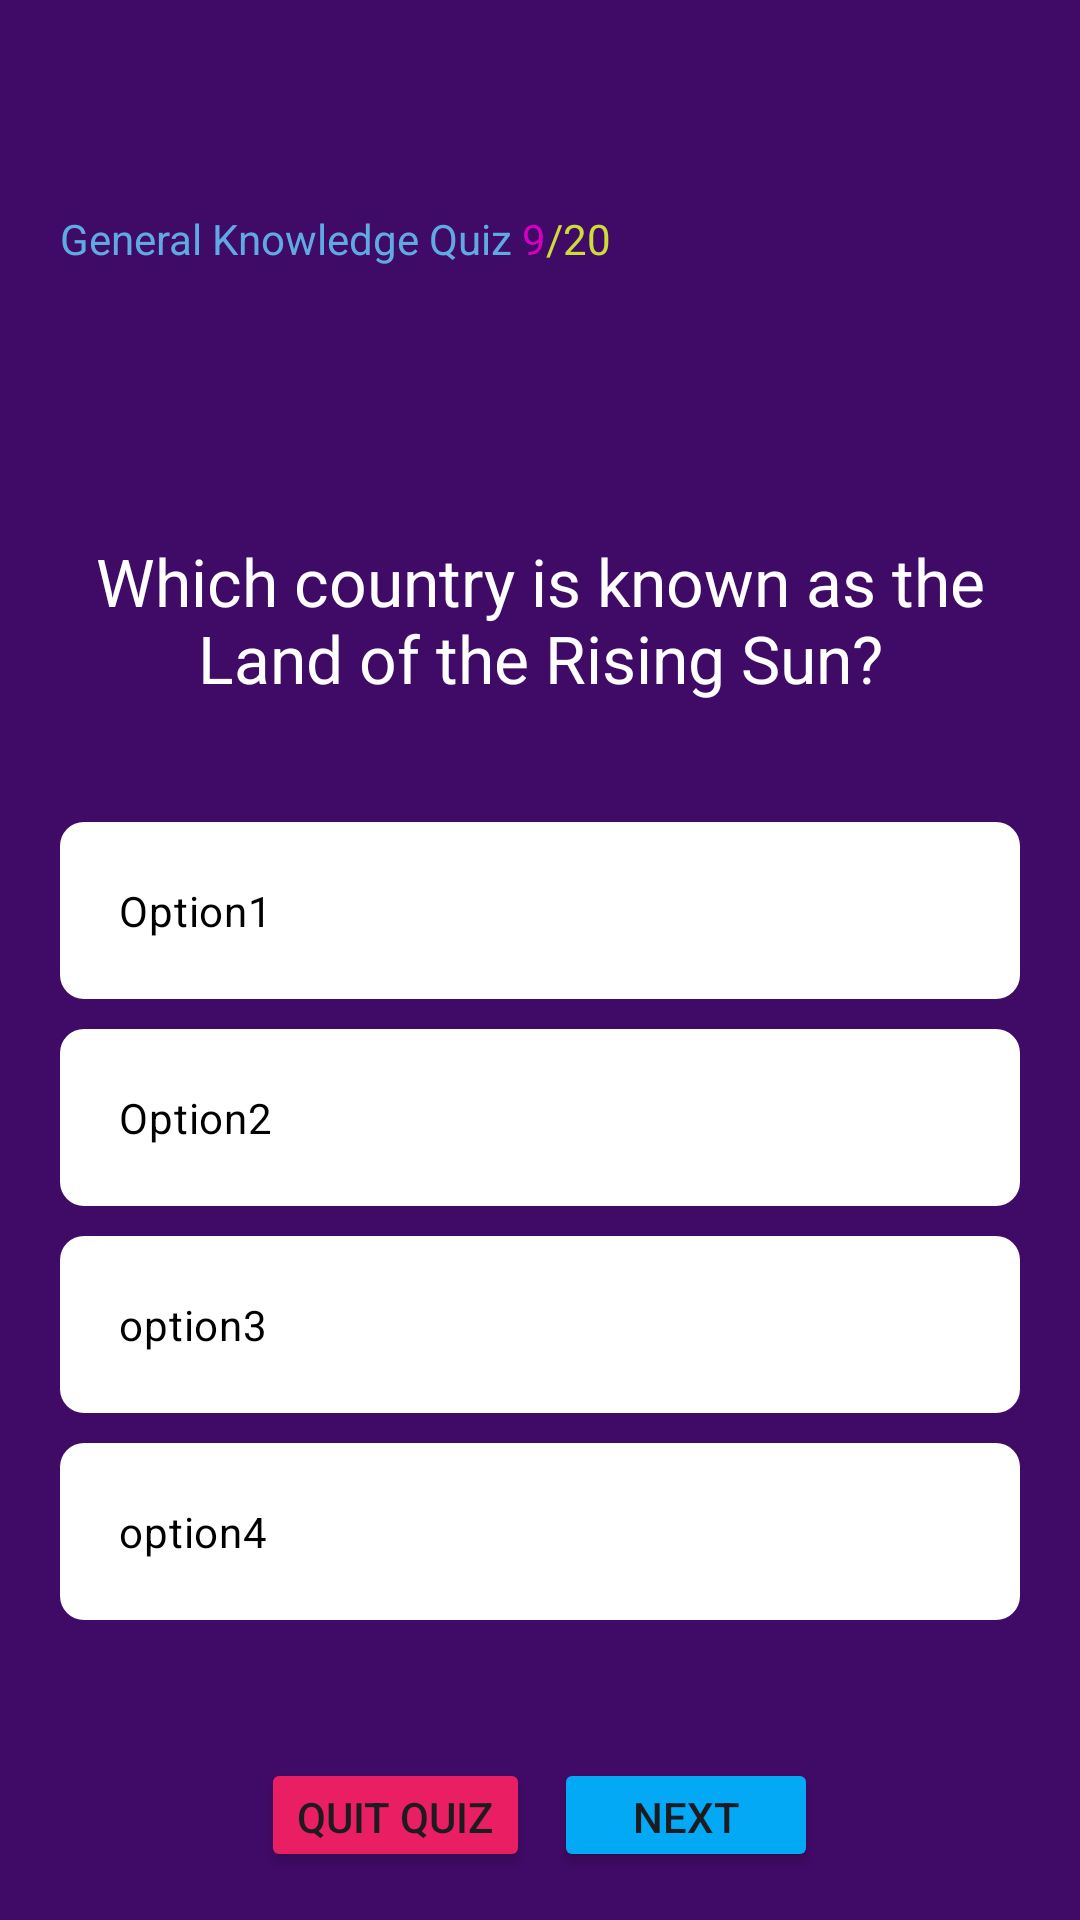

Reconstruct the res/layout file that produces this screen, plus the resources it refers to.
<!-- AndroidManifest.xml: application theme Theme.PlayQuiz -->
<!-- res/layout/activity_general_knoledge.xml -->
<?xml version="1.0" encoding="utf-8"?>
<LinearLayout xmlns:android="http://schemas.android.com/apk/res/android"
    xmlns:app="http://schemas.android.com/apk/res-auto"
    xmlns:tools="http://schemas.android.com/tools"
    android:layout_width="match_parent"
    android:layout_height="match_parent"
    android:layout_margin="16dp"
    android:orientation="vertical"
    android:backgroundTint="#400A67"
    android:background="#52147E"
    tools:context=".GeneralKnoledgeActivity">


<LinearLayout
    android:layout_width="wrap_content"
    android:layout_height="wrap_content"
    android:padding="20dp"
    android:layout_marginTop="50dp"
    android:layout_marginBottom="50dp"
    android:orientation="horizontal">
    <TextView
        android:layout_width="match_parent"
        android:layout_height="wrap_content"
        android:textColor="#60AAE4"
        android:text="General Knowledge Quiz "/>

    <TextView
        android:layout_width="wrap_content"
        android:layout_height="wrap_content"
        android:id="@+id/QuestionNo"
        android:textColor="#D400BF"
        android:text="9">
    </TextView>

    <TextView
        android:layout_width="wrap_content"
        android:layout_height="wrap_content"
        android:id="@+id/TotalQuestion"
        android:textColor="#CDDC39"
        android:text="/20">

    </TextView>

</LinearLayout>





    <TextView
        android:id="@+id/questionTextView"
        android:layout_width="match_parent"
        android:layout_height="wrap_content"
        android:gravity="center"
        android:text="Which country is known as the Land of the Rising Sun?"
        android:padding="20dp"
        android:textColor="#ffff"
        android:textAppearance="@style/TextAppearance.Material3.TitleLarge" />

    <RadioGroup
        android:id="@+id/optionsRadioGroup"
        android:layout_width="match_parent"
        android:layout_height="wrap_content"
        android:padding="20dp"
        android:orientation="vertical">


        <RadioButton
            android:layout_width="match_parent"
            android:layout_height="wrap_content"
            android:id="@+id/option1RadioBtn"
            android:button="@android:color/transparent"
            android:background="@drawable/radio_selector"
            android:textColor="@drawable/text_colour"
            android:layout_marginBottom="10dp"
            android:padding="20dp"
            android:text="Option1"/>


        <RadioButton
            android:layout_width="match_parent"
            android:layout_height="wrap_content"
            android:id="@+id/option2RadioBtn"
            android:button="@android:color/transparent"
            android:background="@drawable/radio_selector"
            android:textColor="@drawable/text_colour"
            android:layout_marginBottom="10dp"
            android:padding="20dp"
            android:text="Option2"/>


        <RadioButton
            android:id="@+id/option3RadioBtn"
            android:layout_width="match_parent"
            android:layout_height="wrap_content"
            android:button="@android:color/transparent"
            android:background="@drawable/radio_selector"
            android:textColor="@drawable/text_colour"
            android:layout_marginBottom="10dp"
            android:padding="20dp"
            android:text="option3 " />


        <RadioButton
            android:id="@+id/option4RadioBtn"
            android:layout_width="match_parent"
            android:layout_height="wrap_content"
            android:button="@android:color/transparent"
            android:background="@drawable/radio_selector"
            android:textColor="@drawable/text_colour"
            android:layout_marginBottom="10dp"
            android:padding="20dp"
            android:text="option4 " />


    </RadioGroup>

    <LinearLayout
        android:layout_width="match_parent"
        android:layout_height="wrap_content"
        android:layout_gravity="center"
        android:gravity="center"
        android:orientation="horizontal">

    <Button
        android:id="@+id/QuitQuiz"
        android:layout_width="wrap_content"
        android:layout_height="wrap_content"
        android:layout_marginHorizontal="4dp"
        android:layout_marginVertical="16dp"
        android:backgroundTint="#E91E63"
        android:text="Quit Quiz" />


    <Button
        android:id="@+id/nextQuestion"
        android:layout_width="wrap_content"
        android:layout_height="wrap_content"
        android:layout_marginHorizontal="4dp"
        android:layout_marginVertical="16dp"
        android:layout_gravity="center"
        android:backgroundTint="#03A9F4"
        android:text="Next" />
    </LinearLayout>

</LinearLayout>
<!-- resources referenced by this layout -->
<resources>
  <!-- drawable radio_selector (drawable) -->
  <?xml version="1.0" encoding="utf-8"?>
  <selector xmlns:android="http://schemas.android.com/apk/res/android">
  
      <item android:state_checked="true"
          android:drawable="@drawable/radio_selected"></item>
  
      <item android:state_checked="false"
          android:drawable="@drawable/radio_normal"></item>
  
  
  </selector>
  <!-- drawable text_colour (drawable) -->
  <?xml version="1.0" encoding="utf-8"?>
  <selector xmlns:android="http://schemas.android.com/apk/res/android">
      <item android:state_checked="true"
          android:color="@color/white">
      </item>
  
  
      <item android:state_checked="false"
          android:color="@color/black">
      </item>
  
  </selector>
  <style name="Theme.PlayQuiz" parent="Base.Theme.PlayQuiz" />
  <!-- drawable radio_selected (drawable) -->
  <?xml version="1.0" encoding="utf-8"?>
  <shape android:shape="rectangle" xmlns:android="http://schemas.android.com/apk/res/android">
  
      <solid android:color="@color/red"></solid>
      <corners android:radius="8dp"> </corners>
  
  
  
  </shape>
  <!-- drawable radio_normal (drawable) -->
  <?xml version="1.0" encoding="utf-8"?>
  <shape android:shape="rectangle" xmlns:android="http://schemas.android.com/apk/res/android">
  
      <solid android:color="@color/white"></solid>
      <corners android:radius="8dp"> </corners>
  
  
  
  </shape>
  <color name="white">#FFFFFFFF</color>
  <color name="black">#FF000000</color>
  <style name="Base.Theme.PlayQuiz" parent="Theme.Material3.DayNight.NoActionBar">
          
          
      </style>
  <color name="red">#EC0909</color>
</resources>
